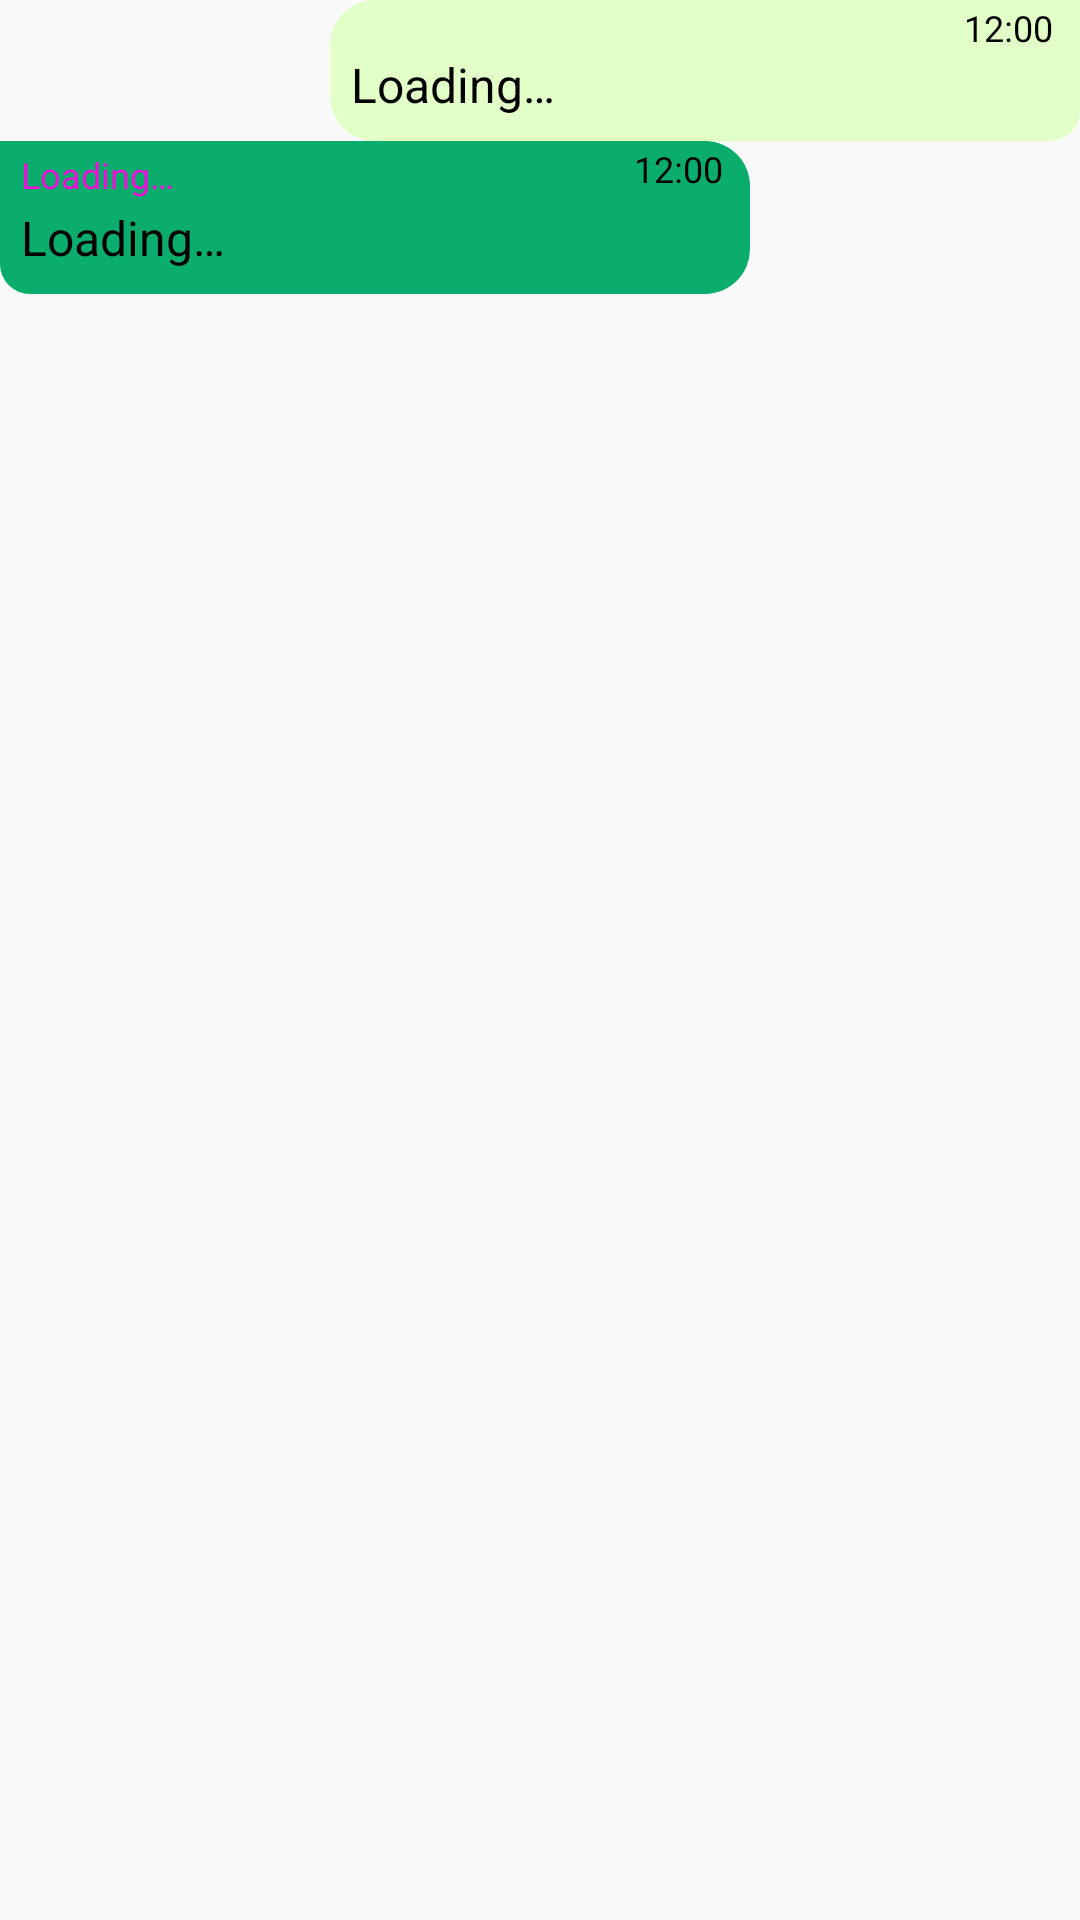

Produce the Android XML layout that renders to this screen, including the resource entries it uses.
<!-- AndroidManifest.xml: application theme AppTheme.NoActionBar -->
<!-- res/layout/list_messages.xml -->
<?xml version="1.0" encoding="utf-8"?>
<RelativeLayout xmlns:android="http://schemas.android.com/apk/res/android"
    xmlns:app="http://schemas.android.com/apk/res-auto"
    android:layout_width="match_parent"
    android:layout_height="wrap_content"
    android:layout_marginTop="8dp"
    android:layout_marginBottom="16dp">


    <androidx.constraintlayout.widget.ConstraintLayout
        android:id="@+id/layout_sent"
        android:layout_width="wrap_content"
        android:layout_height="wrap_content"
        android:layout_alignParentEnd="true"
        android:layout_marginStart="100dp"
        android:background="@drawable/background_sent"
        android:minWidth="250dp"
        android:paddingBottom="8dp">


        <TextView
            android:id="@+id/messageTextViewMy"
            android:layout_width="0dp"
            android:layout_height="wrap_content"
            android:layout_marginStart="6dp"
            android:layout_marginEnd="4dp"
            android:text="@string/loading"
            android:textColor="@color/textColorDark"
            android:textSize="16sp"
            android:textStyle="normal"
            app:layout_constraintEnd_toEndOf="parent"
            app:layout_constraintStart_toStartOf="parent"
            app:layout_constraintTop_toBottomOf="@+id/sendDateTextViewMy" />

        <TextView
            android:id="@+id/sendDateTextViewMy"
            android:layout_width="wrap_content"
            android:layout_height="wrap_content"
            android:layout_marginEnd="8dp"
            android:text="@string/_12_00"
            android:textColor="@color/textColorDark"
            android:textSize="12sp"
            app:layout_constraintEnd_toEndOf="parent"
            app:layout_constraintTop_toTopOf="parent" />

        <ImageView
            android:id="@+id/imageViewReadGr"
            android:layout_width="wrap_content"
            android:layout_height="wrap_content"
            android:layout_marginEnd="6dp"
            android:visibility="gone"
            app:layout_constraintBottom_toBottomOf="parent"
            app:layout_constraintEnd_toEndOf="parent"
            app:layout_constraintTop_toBottomOf="@+id/messageTextViewMy"
            app:srcCompat="@drawable/read_seen" />

    </androidx.constraintlayout.widget.ConstraintLayout>


    <androidx.constraintlayout.widget.ConstraintLayout
        android:id="@+id/layout_received"
        android:layout_width="wrap_content"
        android:layout_height="wrap_content"
        android:layout_below="@+id/layout_sent"
        android:layout_alignParentStart="true"
        android:layout_marginEnd="100dp"
        android:background="@drawable/background_received"
        android:minWidth="250dp"
        android:paddingBottom="8dp">


        <TextView
            android:id="@+id/senderNameTextView"
            android:layout_width="0dp"
            android:layout_height="wrap_content"
            android:layout_marginStart="6dp"
            android:layout_marginTop="2dp"
            android:layout_marginEnd="86dp"
            android:text="@string/loading"
            android:textColor="#EB11D6"
            android:textSize="12sp"
            android:textStyle="normal"
            app:layout_constraintEnd_toStartOf="@+id/sendDateTextView"
            app:layout_constraintHorizontal_bias="0.0"
            app:layout_constraintStart_toStartOf="parent"
            app:layout_constraintTop_toTopOf="parent" />

        <TextView
            android:id="@+id/messageTextView"
            android:layout_width="0dp"
            android:layout_height="wrap_content"
            android:layout_marginStart="6dp"
            android:layout_marginTop="2dp"
            android:layout_marginEnd="4dp"
            android:text="@string/loading"
            android:textColor="@color/textColorDark"
            android:textSize="16sp"
            android:textStyle="normal"
            app:layout_constraintEnd_toEndOf="parent"
            app:layout_constraintStart_toStartOf="parent"
            app:layout_constraintTop_toBottomOf="@+id/senderNameTextView" />

        <TextView
            android:id="@+id/sendDateTextView"
            android:layout_width="wrap_content"
            android:layout_height="wrap_content"
            android:layout_marginEnd="8dp"
            android:text="@string/_12_00"
            android:textColor="@color/textColorDark"
            android:textSize="12sp"
            app:layout_constraintEnd_toEndOf="parent"
            app:layout_constraintTop_toTopOf="parent" />
    </androidx.constraintlayout.widget.ConstraintLayout>

</RelativeLayout>
<!-- resources referenced by this layout -->
<resources>
  <color name="textColorDark">#000</color>
  <!-- drawable background_received (drawable-v24) -->
  <?xml version="1.0" encoding="UTF-8"?>
  <shape xmlns:android="http://schemas.android.com/apk/res/android">
      <solid android:color="#0AAD6C" />
  
      <padding
          android:bottom="1dp"
          android:left="1dp"
          android:right="1dp"
          android:top="1dp" />
  
      <corners
          android:bottomLeftRadius="10dp"
          android:bottomRightRadius="15dp"
          android:topRightRadius="15dp" />
  </shape>
  <!-- drawable background_sent (drawable-v24) -->
  <?xml version="1.0" encoding="UTF-8"?>
  <shape xmlns:android="http://schemas.android.com/apk/res/android">
      <solid android:color="@color/whatsAppsent"/>
      <padding android:left="1dp"
          android:top="1dp"
          android:right="1dp"
          android:bottom="1dp" />
  
      <corners android:bottomRightRadius="10dp"
          android:bottomLeftRadius="15dp"
          android:topLeftRadius="15dp"
          />
  </shape>
  <!-- drawable read_seen (drawable) -->
  <vector android:height="24dp" android:tint="#6DB4DC"
      android:viewportHeight="24.0" android:viewportWidth="24.0"
      android:width="24dp" xmlns:android="http://schemas.android.com/apk/res/android">
      <path android:fillColor="#FF000000" android:pathData="M18,7l-1.41,-1.41 -6.34,6.34 1.41,1.41L18,7zM22.24,5.59L11.66,16.17 7.48,12l-1.41,1.41L11.66,19l12,-12 -1.42,-1.41zM0.41,13.41L6,19l1.41,-1.41L1.83,12 0.41,13.41z"/>
  </vector>
  <string name="_12_00">12:00</string>
  <string name="loading">Loading…</string>
  <style name="AppTheme.NoActionBar">
          <item name="windowActionBar">false</item>
          <item name="windowNoTitle">true</item>
          <item name="android:textColor">@color/textColorDark</item>
          <item name="colorPrimary">@color/colorPrimary</item>
          <item name="colorPrimaryDark">@color/actionBarStatus</item>
          <item name="colorAccent">@color/colorAccent</item>
      </style>
  <color name="whatsAppsent">#e2ffc7</color>
  <color name="colorPrimary">#2E2D30</color>
  <color name="actionBarStatus">#21303D</color>
  <color name="colorAccent">#2BFA24</color>
</resources>
